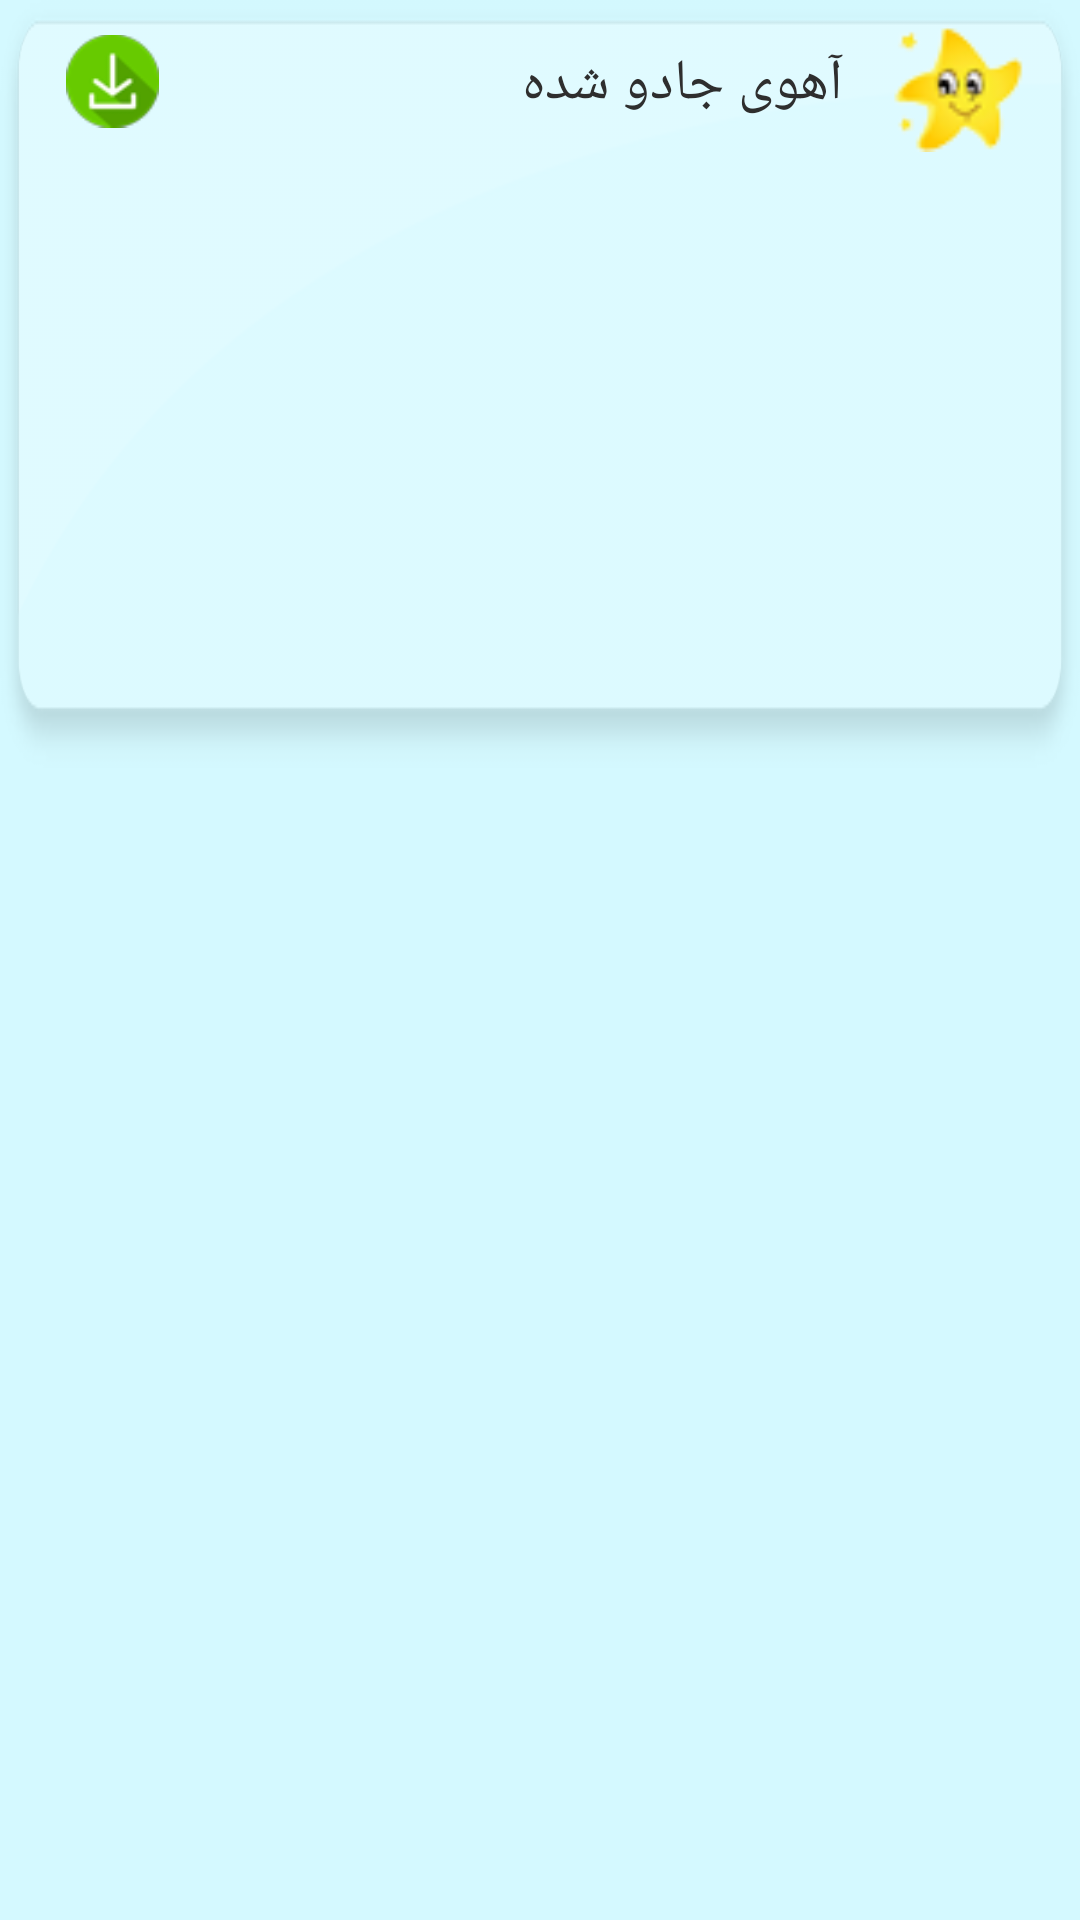

Layout XML and referenced resources for this Android screen:
<!-- AndroidManifest.xml: application theme AppTheme -->
<!-- res/layout/heros_recycle_rows.xml -->
<?xml version="1.0" encoding="utf-8"?>
<LinearLayout xmlns:android="http://schemas.android.com/apk/res/android"
    android:orientation="horizontal"
    android:layout_width="match_parent"
    android:id="@+id/linear"
    android:textDirection="rtl"
    android:layoutDirection="rtl"
    android:layout_marginTop="5dp"
    android:background="#d4f9ff"
    android:layout_height="60dp">

<LinearLayout
    android:layout_width="match_parent"

    android:gravity="right"
    android:background="@drawable/itemback"

    android:layout_height="wrap_content">


    <ImageView
        android:layout_width="48dp"
        android:layout_height="48dp"
        android:id="@+id/herosImg"
        android:layout_marginTop="5dp"
        android:layout_marginRight="16dp"
        android:src="@drawable/ali"
    android:layout_marginBottom="5dp"
        />
    <TextView
        android:layout_width="0dp"
        android:layout_weight="1"
        android:layout_height="wrap_content"
        android:id="@+id/txtHerosName"
        android:text="آهوی جادو شده"
        android:layout_marginRight="15dp"
        android:textSize="19dp"
        android:textColor="#2e2e2e"
        android:layout_marginTop="15dp"

        />

    <ImageView
        android:layout_width="35dp"
        android:layout_height="wrap_content"
        android:src="@drawable/download2"
        android:id="@+id/imgdownload"
        android:layout_marginTop="5dp"
        android:padding="2dp"
        android:layout_marginLeft="20dp"
        />
</LinearLayout>
</LinearLayout>
<!-- resources referenced by this layout -->
<resources>
  <!-- drawable ali: png bitmap (drawable, 3407 bytes) -->
  <!-- drawable download2: png bitmap (drawable, 2993 bytes) -->
  <!-- drawable itemback: png bitmap (drawable, 6258 bytes) -->
  <style name="AppTheme" parent="Theme.AppCompat.Light.NoActionBar">
          
          <item name="colorPrimary">@color/colorPrimary</item>
          <item name="colorPrimaryDark">@color/colorPrimaryDark</item>
          <item name="colorAccent">@color/colorAccent</item>
          <item name="android:textColorHint">@color/hintcolor</item>
      </style>
  <color name="colorPrimary">#3F51B5</color>
  <color name="colorPrimaryDark">#00867d</color>
  <color name="colorAccent">#454545</color>
  <color name="hintcolor">#3e3e3e</color>
</resources>
